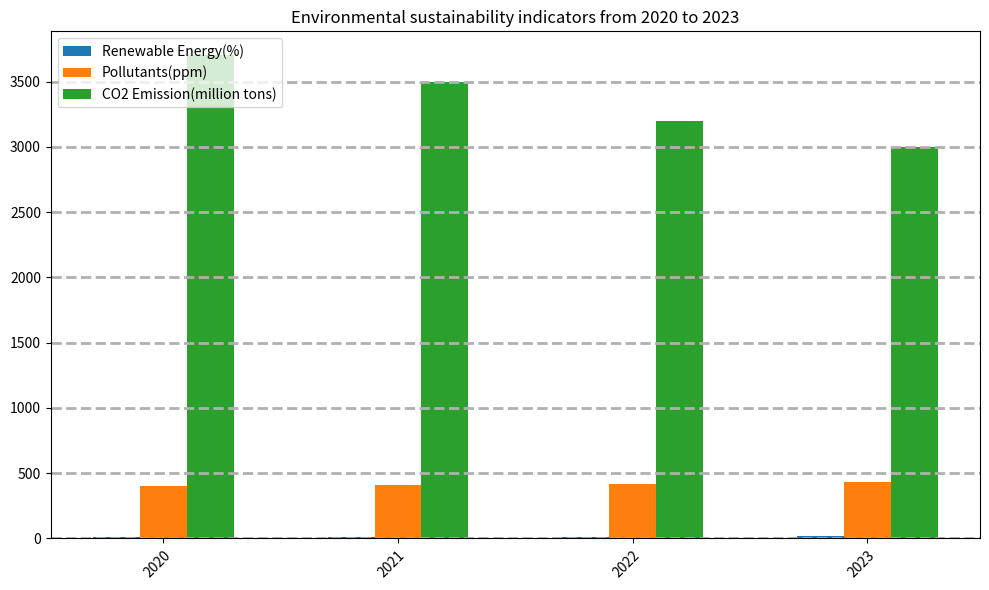

Python code for this plot: (Note: this script raises an exception after producing the figure.)

import matplotlib.pyplot as plt
import numpy as np

# Create figure before plotting
plt.figure(figsize=(10, 6))

# Create data
year = ['2020', '2021', '2022', '2023']
renewable_energy = [11, 12, 14, 15]
pollutants = [400, 410, 420, 430]
CO2_emission = [3700, 3500, 3200, 3000]

# Draw the bar chart
bar_width = 0.2
x1 = np.arange(len(renewable_energy))
x2 = x1 + bar_width
x3 = x2 + bar_width

ax = plt.subplot()
ax.bar(x1, renewable_energy, bar_width, label='Renewable Energy(%)')
ax.bar(x2, pollutants, bar_width, label='Pollutants(ppm)')
ax.bar(x3, CO2_emission, bar_width, label='CO2 Emission(million tons)')
ax.set_xticks(x2)
ax.set_xticklabels(year, rotation=45, ha='right', wrap=True)
ax.set_title('Environmental sustainability indicators from 2020 to 2023')
ax.legend(loc='upper left')

# Customize grid
ax.grid(axis='y', linestyle='--', linewidth=2)

# Automatically resize the image
plt.tight_layout()

# Save the figure
plt.savefig('bar chart/png/67.png', dpi=100)

# Clear the current image state
plt.clf()
